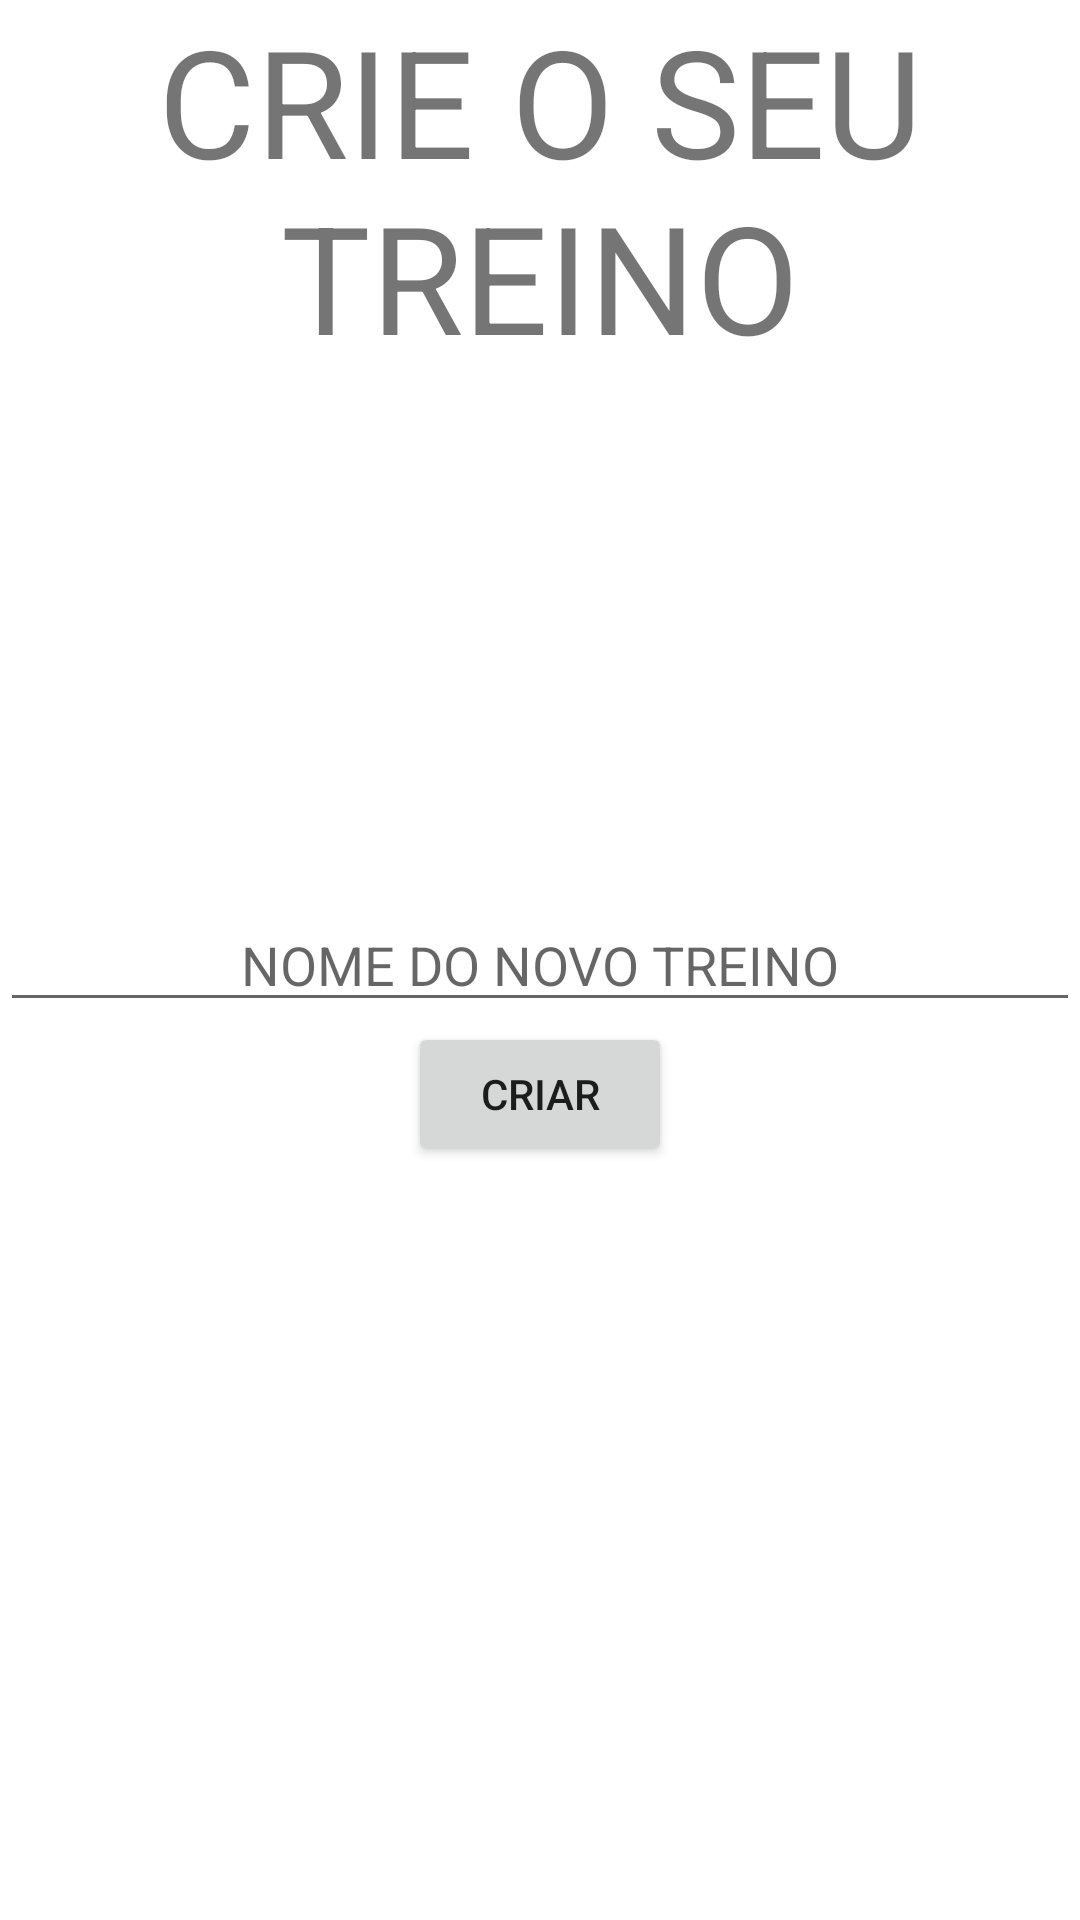

Layout XML and referenced resources for this Android screen:
<!-- AndroidManifest.xml: application theme Theme.Treinos -->
<!-- res/layout/activity_novo_treino.xml -->
<?xml version="1.0" encoding="utf-8"?>
<androidx.constraintlayout.widget.ConstraintLayout xmlns:android="http://schemas.android.com/apk/res/android"
    xmlns:app="http://schemas.android.com/apk/res-auto"
    xmlns:tools="http://schemas.android.com/tools"
    android:layout_width="match_parent"
    android:layout_height="match_parent"
    tools:context=".views.NovoTreino">


    <TextView
        android:id="@+id/view_detalhes_do_treino"
        android:layout_width="match_parent"
        android:layout_height="wrap_content"
        android:text="CRIE O SEU TREINO"
        android:textSize="50dp"
        android:gravity="center"
        app:layout_constraintTop_toTopOf="parent"
        app:layout_constraintRight_toRightOf="parent"
        app:layout_constraintLeft_toLeftOf="parent"/>


    <EditText
        android:id="@+id/novo_treino"
        android:layout_width="match_parent"
        android:layout_height="wrap_content"
        android:drawablePadding="8dp"
        android:gravity="center"
        android:hint="NOME DO NOVO TREINO"
        app:layout_constraintLeft_toLeftOf="parent"
        app:layout_constraintRight_toRightOf="parent"
        app:layout_constraintTop_toTopOf="parent"
        app:layout_constraintBottom_toBottomOf="parent"/>

    <Button
        android:id="@+id/criar_novo_treino"
        android:layout_width="wrap_content"
        android:layout_height="wrap_content"
        android:text="criar"
        app:layout_constraintTop_toBottomOf="@+id/novo_treino"
        app:layout_constraintLeft_toLeftOf="parent"
        app:layout_constraintRight_toRightOf="parent"/>


</androidx.constraintlayout.widget.ConstraintLayout>
<!-- resources referenced by this layout -->
<resources>
  <style name="Theme.Treinos" parent="Theme.MaterialComponents.DayNight.DarkActionBar">
          
          <item name="colorPrimary">@color/purple_500</item>
          <item name="colorPrimaryVariant">@color/purple_700</item>
          <item name="colorOnPrimary">@color/white</item>
          
          <item name="colorSecondary">@color/teal_200</item>
          <item name="colorSecondaryVariant">@color/teal_700</item>
          <item name="colorOnSecondary">@color/black</item>
          
          <item name="android:statusBarColor" tools:targetApi="l">?attr/colorPrimaryVariant</item>
          
      </style>
  <!-- not gathered from this repository: default colours our renderer supplied (Android Studio template values) -->
  <color name="purple_500">#FF6200EE</color>
  <color name="purple_700">#FF3700B3</color>
  <color name="teal_200">#FF03DAC5</color>
  <color name="teal_700">#FF018786</color>
  <color name="black">#FF000000</color>
  <color name="white">#FFFFFFFF</color>
</resources>
